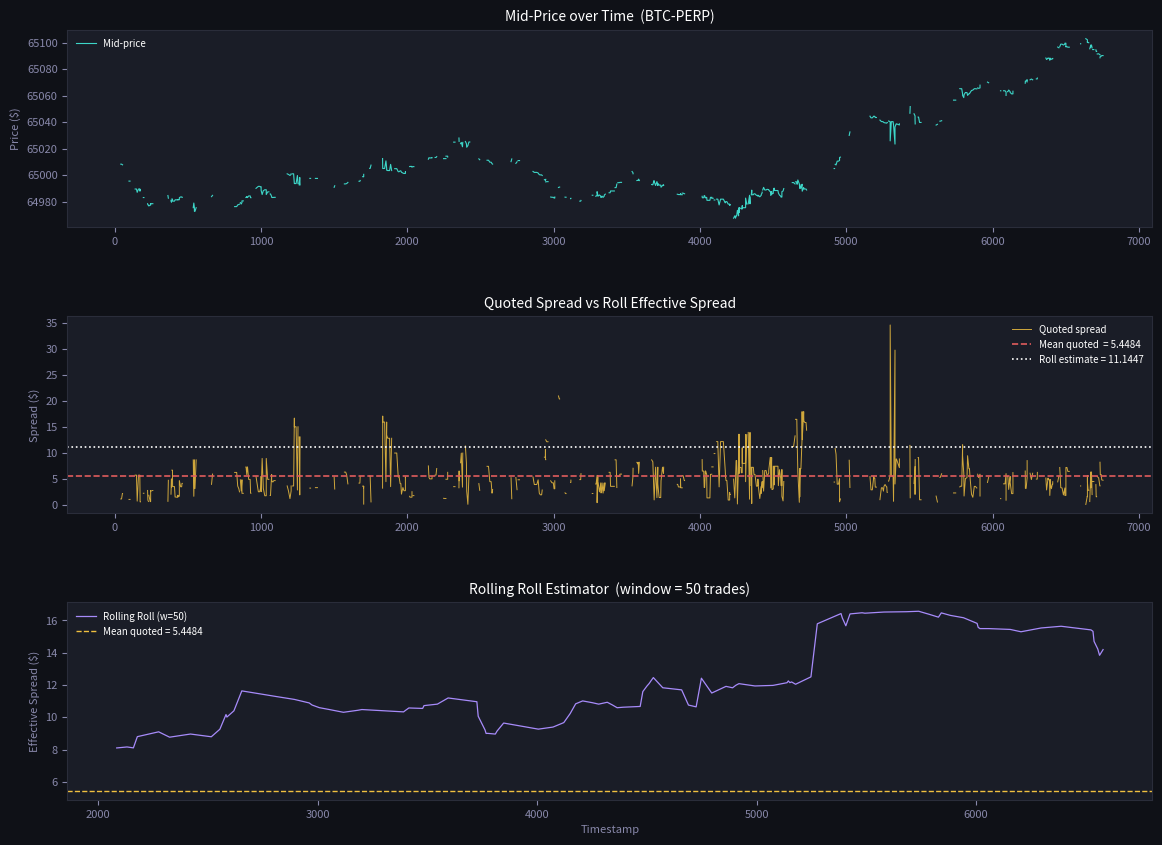

This chart was generated by the following Python code:
import csv
import math
import random
from enum import Enum
import numpy as np
import matplotlib.pyplot as plt
import matplotlib.gridspec as gridspec

# -----------------------------------------------------------------------------
# SECTION 1 — Enum & OrderBook Core
# -----------------------------------------------------------------------------

class EventType(Enum):
    NEW = 'new'
    CANCEL = 'cancel'
    MODIFY = 'modify'
    TRADE = 'trade'

class OrderBook:
    def __init__(self):
        self.bids = {}
        self.asks = {}
        self.orders = {}

    def _make_order(self, side, price, size):
        return {'side': side, 'price': price, 'size': size}
    
    def _process_events(self, event):
        if event['event_type'] == EventType.NEW.value:
            self._process_new_event(event)
        elif event['event_type'] == EventType.MODIFY.value:
            self._process_modify_event(event)
        elif event['event_type'] == EventType.CANCEL.value:
            self._process_cancel_event(event)
        elif event['event_type'] == EventType.TRADE.value:
            self._process_trade_event(event)

    def _process_new_event(self, event):
        if event['order_id'] in self.orders:
            raise ValueError("duplicate order")
        else:
            self.orders[event['order_id']] = self._make_order(event['side'], event['price'], event['size'])
            if event['side'] == 'bid':
                self.bids[event['price']] = self.bids.get(event['price'], 0) + event['size']
            else:
                self.asks[event['price']] = self.asks.get(event['price'], 0) + event['size']
    
    def _process_modify_event(self, event):
        if event['order_id'] not in self.orders:
            raise ValueError('event wasnt added')
        
        order = self.orders[event['order_id']]
        if order['side'] == 'bid':
            self.bids[order['price']] = self.bids.get(order['price'], 0) - order['size'] + event['size']
        else:
            self.asks[order['price']] = self.asks.get(order['price'], 0) - order['size'] + event['size']

        self.orders[event['order_id']]['size'] = event['size']

    def _process_cancel_event(self, event):
        if event['order_id'] not in self.orders:
            raise ValueError('event wasnt added')
        order = self.orders.pop(event['order_id'])
        
        if order['side'] == 'bid':
            self.bids[order['price']] -= order['size']
            if math.isclose(self.bids[order['price']], 0, abs_tol=1e-8):
                del self.bids[order['price']]
        else:
            self.asks[order['price']] -= order['size']
            if math.isclose(self.asks[order['price']], 0, abs_tol=1e-8):
                del self.asks[order['price']]

    def _process_trade_event(self, event):
        if event['order_id'] not in self.orders:
            raise ValueError('event wasnt added')
        order = self.orders[event['order_id']]
        
        if order['side'] == 'bid':
            self.bids[order['price']] -= event['size']
            if math.isclose(self.bids[order['price']], 0, abs_tol=1e-8):
                del self.bids[order['price']]
        else:
            self.asks[order['price']] -= event['size']
            if math.isclose(self.asks[order['price']], 0, abs_tol=1e-8):
                del self.asks[order['price']]
        
        self.orders[event['order_id']]['size'] = order['size'] - event['size']
        if math.isclose(self.orders[event['order_id']]['size'], 0, abs_tol=1e-8):
            del self.orders[event['order_id']]
    
    def snapshot(self, depth):
        return {
            'bids': sorted(self.bids.items(), reverse=True)[:depth],
            'asks': sorted(self.asks.items())[:depth]
        }

# -----------------------------------------------------------------------------
# SECTION 2 — Data loading
# -----------------------------------------------------------------------------

def load_real_data(filepath: str) -> list[dict]:
    events = []
    with open(filepath, newline='') as f:
        reader = csv.DictReader(f)
        for row in reader:
            event = {
                'timestamp':  float(row['timestamp']),
                'order_id':   row['order_id'],
                'event_type': row['event_type'],
            }
            if row.get('side'):  event['side']  = row['side']
            if row.get('price'): event['price'] = float(row['price'])
            if row.get('size'):  event['size']  = float(row['size'])
            events.append(event)
    return events

def simulate_btc_perp_events(n_orders: int = 800, seed: int = 42) -> list[dict]:
    rng = random.Random(seed)
    np.random.seed(seed)

    mid = 65_000.0          # starting BTC price
    tick = 0.50             # $0.50 tick
    events = []
    ts = 0
    live_orders = {}        # order_id -> {'side', 'price', 'size'}
    order_counter = 0

    def next_id():
        nonlocal order_counter
        order_counter += 1
        return f"O{order_counter:05d}"

    for _ in range(n_orders):
        ts += rng.randint(1, 10)

        # slowly drift mid-price
        mid += np.random.normal(0, 2)

        # cancel stale orders that would cross the book after mid drift
        stale = [oid for oid, o in list(live_orders.items())
                 if (o['side'] == 'bid' and o['price'] >= mid) or
                    (o['side'] == 'ask' and o['price'] <= mid)]
        for oid in stale:
            del live_orders[oid]
            events.append({'timestamp': ts, 'order_id': oid, 'event_type': 'cancel'})

        if not live_orders:
            choice = 'new'
        else:
            choice = rng.choices(
                ['new', 'cancel', 'modify', 'trade'],
                weights=[0.55, 0.20, 0.10, 0.15]
            )[0]

        if choice == 'new':
            side  = rng.choice(['bid', 'ask'])
            offset = rng.randint(0, 5) * tick
            price = round(mid - offset, 2) if side == 'bid' else round(mid + offset, 2)
            size  = rng.randint(1, 20) * 0.01
            oid   = next_id()
            live_orders[oid] = {'side': side, 'price': price, 'size': size}
            events.append({
                'timestamp': ts, 'order_id': oid, 'event_type': 'new',
                'side': side, 'price': price, 'size': size
            })

        elif choice == 'cancel':
            oid = rng.choice(list(live_orders.keys()))
            del live_orders[oid]
            events.append({'timestamp': ts, 'order_id': oid, 'event_type': 'cancel'})

        elif choice == 'modify':
            oid   = rng.choice(list(live_orders.keys()))
            new_size = max(0.01, live_orders[oid]['size'] + rng.uniform(-0.05, 0.05))
            new_size = round(new_size, 2)
            live_orders[oid]['size'] = new_size
            events.append({'timestamp': ts, 'order_id': oid, 'event_type': 'modify', 'size': new_size})

        else:  # trade
            oid = rng.choice(list(live_orders.keys()))
            order = live_orders[oid]
            trade_size = min(order['size'], round(rng.uniform(0.01, order['size']), 2))
            events.append({
                'timestamp': ts, 'order_id': oid, 'event_type': 'trade',
                'price': order['price'],
                'size': trade_size
            })
            # FIX: Round the remaining size to avoid float precision issues causing de-syncs
            order['size'] = round(order['size'] - trade_size, 4)
            if order['size'] <= 0:
                del live_orders[oid]

    return events

# -----------------------------------------------------------------------------
# SECTION 3 — Replay engine
# -----------------------------------------------------------------------------

def replay_events(events: list[dict]) -> tuple[list, list, list, list]:
    book = OrderBook()
    timestamps     = []
    mid_prices     = []
    quoted_spreads = []
    trade_prices   = []

    for event in events:
        book._process_events(event)

        snap = book.snapshot(depth=1)
        bids = snap['bids']
        asks = snap['asks']

        if bids and asks:
            best_bid = bids[0][0]
            best_ask = asks[0][0]
            mid    = (best_bid + best_ask) / 2.0
            spread = best_ask - best_bid
        else:
            mid    = float('nan')
            spread = float('nan')

        timestamps.append(event['timestamp'])
        mid_prices.append(mid)
        quoted_spreads.append(spread)

        if event['event_type'] == EventType.TRADE.value:
            trade_price = event.get('price', mid)
            trade_prices.append((event['timestamp'], trade_price))

    return timestamps, mid_prices, quoted_spreads, trade_prices

# -----------------------------------------------------------------------------
# SECTION 4 — Roll Estimator
# -----------------------------------------------------------------------------

def roll_estimator(trade_prices: list[float]) -> float:
    prices = np.array(trade_prices, dtype=float)
    if len(prices) < 3:
        return float('nan')

    delta_p = np.diff(prices)                        # ΔP_t series
    cov = np.cov(delta_p[:-1], delta_p[1:])[0, 1]   # Cov(ΔP_t, ΔP_{t-1})

    if cov >= 0:
        return float('nan')

    return 2.0 * np.sqrt(-cov)

# -----------------------------------------------------------------------------
# SECTION 5 — Main analysis + plots
# -----------------------------------------------------------------------------

def run_q2_analysis(events: list[dict]) -> None:
    timestamps, mid_prices, quoted_spreads, trade_prices_ts = replay_events(events)

    trade_prices = [p for _, p in trade_prices_ts]
    trade_ts     = [t for t, _ in trade_prices_ts]

    roll_spread    = roll_estimator(trade_prices)
    avg_quoted     = float(np.nanmean(quoted_spreads))
    median_quoted  = float(np.nanmedian(quoted_spreads))

    window = 50
    rolling_roll = []
    rolling_ts   = []
    for i in range(window, len(trade_prices) + 1):
        rs = roll_estimator(trade_prices[i - window:i])
        rolling_roll.append(rs)
        rolling_ts.append(trade_ts[i - 1])

    fig = plt.figure(figsize=(14, 10))
    fig.patch.set_facecolor('#0f1117')
    gs = gridspec.GridSpec(3, 1, hspace=0.45)

    GOLD   = '#f0c040'
    TEAL   = '#3dd6c8'
    RED    = '#e05c5c'
    GREY   = '#8888aa'
    BG     = '#0f1117'
    PANEL  = '#1a1d27'

    def style_ax(ax):
        ax.set_facecolor(PANEL)
        ax.tick_params(colors=GREY, labelsize=8)
        ax.xaxis.label.set_color(GREY)
        ax.yaxis.label.set_color(GREY)
        for spine in ax.spines.values():
            spine.set_edgecolor('#2a2d3a')

    # — Plot 1: mid-price ---
    ax1 = fig.add_subplot(gs[0])
    style_ax(ax1)
    ax1.plot(timestamps, mid_prices, color=TEAL, linewidth=0.8, label='Mid-price')
    ax1.set_title('Mid-Price over Time  (BTC-PERP)', color='white', fontsize=10, pad=6)
    ax1.set_ylabel('Price ($)', fontsize=8)
    ax1.legend(fontsize=7, facecolor=PANEL, edgecolor='none', labelcolor='white')

    # — Plot 2: quoted spread over time ---
    ax2 = fig.add_subplot(gs[1])
    style_ax(ax2)
    ax2.plot(timestamps, quoted_spreads, color=GOLD, linewidth=0.7, alpha=0.85, label='Quoted spread')
    ax2.axhline(avg_quoted,   color=RED,  linewidth=1.2, linestyle='--', label=f'Mean quoted  = {avg_quoted:.4f}')
    if not np.isnan(roll_spread):
        ax2.axhline(roll_spread, color='white', linewidth=1.2, linestyle=':',  label=f'Roll estimate = {roll_spread:.4f}')
    ax2.set_title('Quoted Spread vs Roll Effective Spread', color='white', fontsize=10, pad=6)
    ax2.set_ylabel('Spread ($)', fontsize=8)
    ax2.legend(fontsize=7, facecolor=PANEL, edgecolor='none', labelcolor='white')

    # — Plot 3: rolling Roll estimator ---
    ax3 = fig.add_subplot(gs[2])
    style_ax(ax3)
    valid = [(t, r) for t, r in zip(rolling_ts, rolling_roll) if not np.isnan(r)]
    if valid:
        vt, vr = zip(*valid)
        ax3.plot(vt, vr, color='#a78bfa', linewidth=0.9, label=f'Rolling Roll (w={window})')
    ax3.axhline(avg_quoted, color=GOLD, linewidth=1.0, linestyle='--', label=f'Mean quoted = {avg_quoted:.4f}')
    ax3.set_title(f'Rolling Roll Estimator  (window = {window} trades)', color='white', fontsize=10, pad=6)
    ax3.set_ylabel('Effective Spread ($)', fontsize=8)
    ax3.set_xlabel('Timestamp', fontsize=8)
    ax3.legend(fontsize=7, facecolor=PANEL, edgecolor='none', labelcolor='white')

    plt.savefig('q2_roll_analysis.png', dpi=150, bbox_inches='tight', facecolor=BG)
    plt.show()  # Display inline in Colab
    plt.close()

    # --- print summary ---
    print("=" * 60)
    print("Q2 — Roll Estimator Results")
    print("=" * 60)
    print(f"  Number of trade events          : {len(trade_prices)}")
    print(f"  Roll effective spread estimate  : {roll_spread:.4f}" if not np.isnan(roll_spread) else "  Roll effective spread estimate  : NaN (cov >= 0)")
    print(f"  Mean quoted spread              : {avg_quoted:.4f}")
    print(f"  Median quoted spread            : {median_quoted:.4f}")
    if not np.isnan(roll_spread):
        ratio = roll_spread / avg_quoted
        print(f"  Roll / Quoted ratio             : {ratio:.3f}")
    print()
    print("COMMENTARY")
    print("-" * 60)
    if np.isnan(roll_spread):
        print(
            "  Roll estimator returned NaN — the serial covariance of price\n"
            "  changes is non-negative. This typically means the market is\n"
            "  trending strongly enough that the bid-ask bounce signal is\n"
            "  swamped by directional moves. This is common in crypto.\n"
            "  Consider computing Roll over shorter, calmer sub-windows."
        )
    elif roll_spread > avg_quoted:
        print(
            f"  Roll ({roll_spread:.4f}) > quoted spread ({avg_quoted:.4f}).\n"
            "  This suggests traders face hidden execution costs beyond the\n"
            "  posted spread — consistent with adverse selection: informed\n"
            "  order flow causes prices to move against the market maker\n"
            "  AFTER a trade, inflating the effective cost vs the quoted price.\n"
            "  In crypto, this is amplified by thin books and fast price moves."
        )
    else:
        print(
            f"  Roll ({roll_spread:.4f}) < quoted spread ({avg_quoted:.4f}).\n"
            "  The effective spread is narrower than the quoted spread.\n"
            "  Possible explanations:\n"
            "    1. Non-stationarity: the Roll model assumes a stable mid-price;\n"
            "       BTC's high volatility violates this and can compress the\n"
            "       estimated covariance.\n"
            "    2. Price improvement: trades may execute inside the spread\n"
            "       (e.g. hidden orders), making effective costs genuinely lower.\n"
            "    3. Sample size: with few trades the covariance estimate is noisy."
        )
    print("=" * 60)

# -----------------------------------------------------------------------------
# SECTION 6 — Entry point
# -----------------------------------------------------------------------------

if __name__ == '__main__':
    # --- original smoke test ---
    events_smoke = [
        {'timestamp': 1, 'order_id': 'A1', 'event_type': 'new',    'side': 'bid', 'price': 213.50, 'size': 100},
        {'timestamp': 2, 'order_id': 'A2', 'event_type': 'new',    'side': 'bid', 'price': 213.45, 'size': 200},
        {'timestamp': 3, 'order_id': 'B1', 'event_type': 'new',    'side': 'ask', 'price': 213.55, 'size': 150},
        {'timestamp': 4, 'order_id': 'A1', 'event_type': 'cancel'},
        {'timestamp': 5, 'order_id': 'A2', 'event_type': 'modify',  'size': 50},
    ]
    book = OrderBook()
    for event in events_smoke:
        book._process_events(event)
    print("snapshot test:", book.snapshot(depth=5))
    print()

    # --- Q2 analysis ---
    print("Running Q2 analysis on simulated BTC-PERP data...")
    events_full = simulate_btc_perp_events(n_orders=1200)
    run_q2_analysis(events_full)
